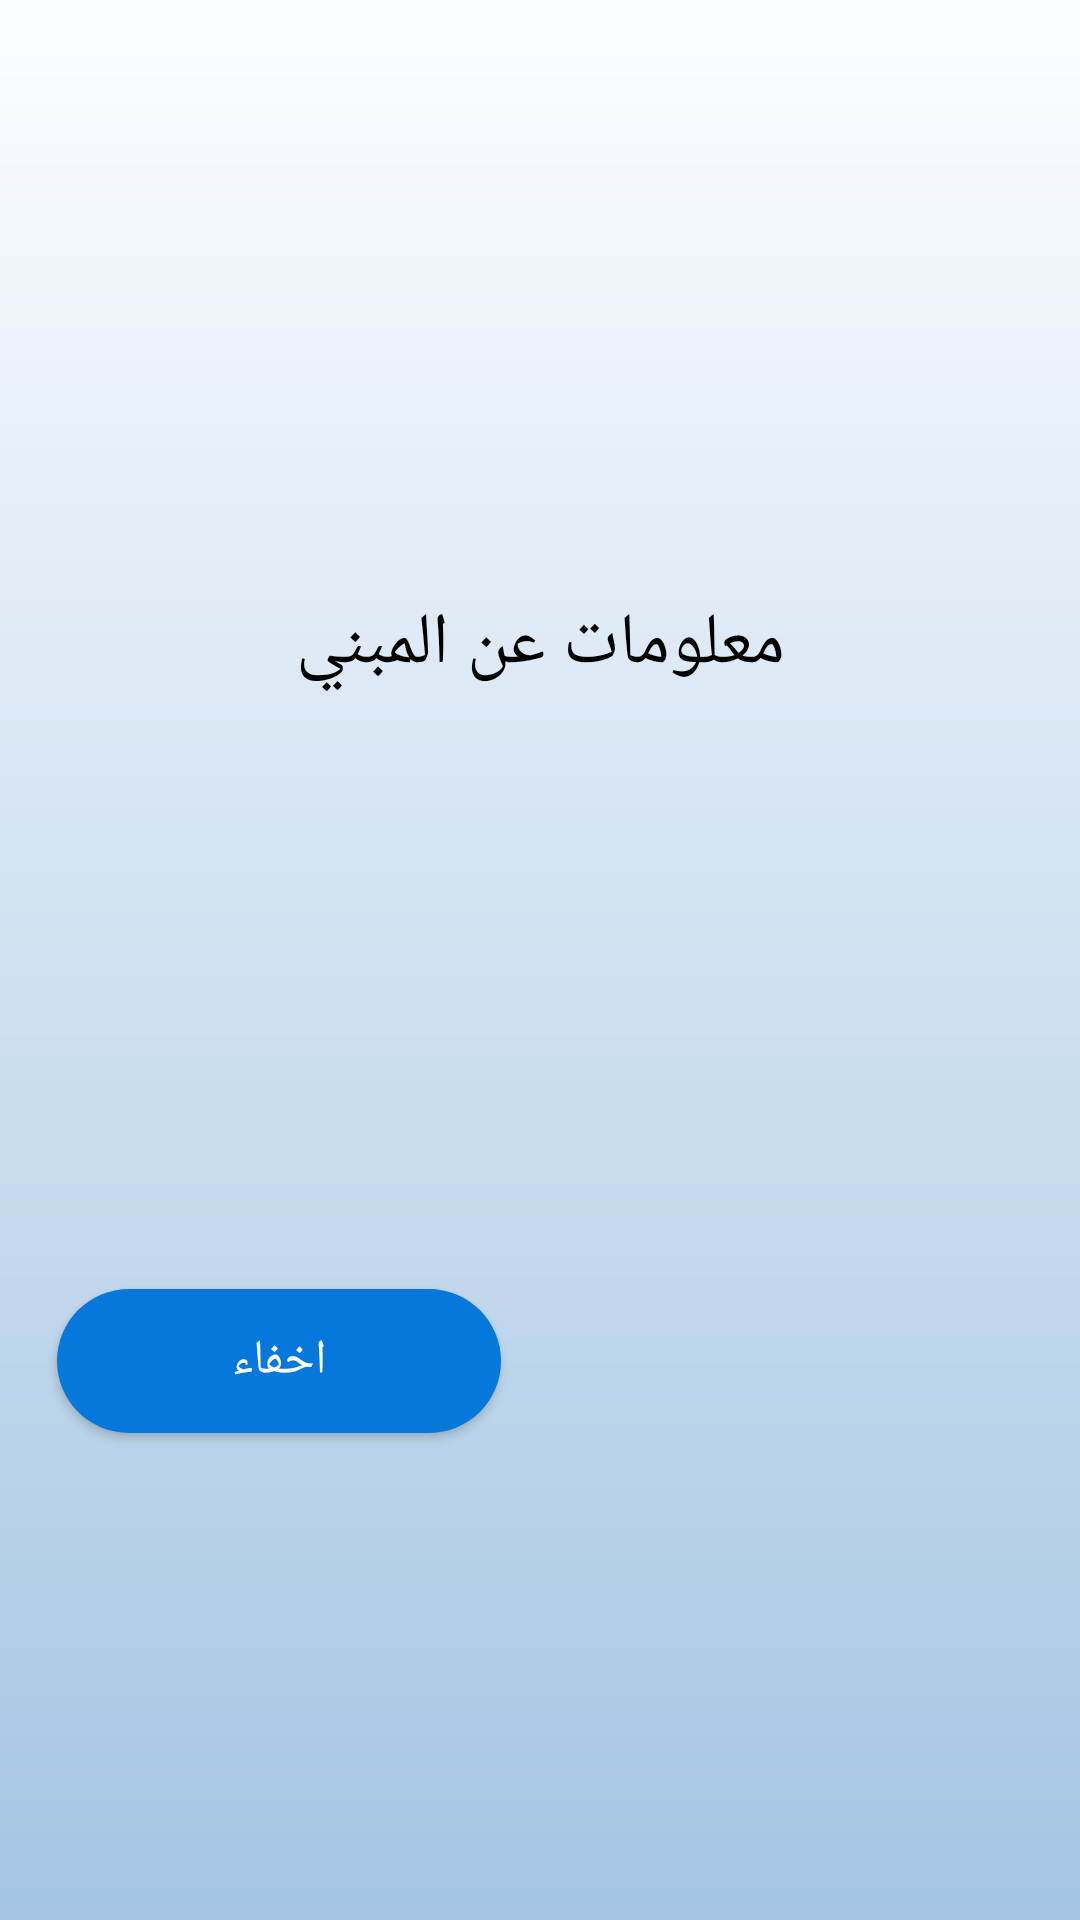

The Android layout XML behind this screen, and the referenced resources:
<!-- AndroidManifest.xml: application theme Theme.ImageClassification -->
<!-- res/layout/building_details.xml -->
<?xml version="1.0" encoding="utf-8"?>
<androidx.constraintlayout.widget.ConstraintLayout xmlns:android="http://schemas.android.com/apk/res/android"
    android:layout_width="match_parent"
    android:layout_height="wrap_content"
    xmlns:app="http://schemas.android.com/apk/res-auto"
    android:background="@drawable/background"
    android:elevation="5dp"
    app:behavior_hideable="true"
    app:layout_behavior="com.google.android.material.bottomsheet.BottomSheetBehavior">
    <TextView
        android:id="@+id/buildingDetailsTV"
        android:layout_width="match_parent"
        android:layout_height="wrap_content"
        app:layout_constraintTop_toTopOf="parent"
        app:layout_constraintBottom_toTopOf="@+id/hideBuildingDetails"
        android:text="معلومات عن المبني"
        android:gravity="center"
        android:layout_marginHorizontal="10dp"
        android:layout_marginVertical="75dp"
        android:textSize="24sp"
        android:textColor="@color/black" />
    <Button
        android:id="@+id/hideBuildingDetails"
        android:layout_width="148dp"
        android:layout_height="wrap_content"
        android:text="@string/hide"
        android:textSize="16sp"
        android:textColor="@color/white"
        app:layout_constraintStart_toStartOf="parent"
        app:layout_constraintTop_toBottomOf="@+id/buildingDetailsTV"
        app:layout_constraintBottom_toBottomOf="parent"
        android:layout_marginBottom="39dp"
        android:layout_marginStart="19dp"
        android:background="@drawable/btn_bg_radius_24"
        app:backgroundTint="@color/baby_blue" />
</androidx.constraintlayout.widget.ConstraintLayout>
<!-- resources referenced by this layout -->
<resources>
  <color name="baby_blue">#0678DC</color>
  <color name="black">#FF000000</color>
  <color name="white">#FFFFFFFF</color>
  <!-- drawable background (drawable) -->
  <?xml version="1.0" encoding="utf-8"?>
  <shape xmlns:android="http://schemas.android.com/apk/res/android">
      <gradient android:angle="270" android:startColor="#FCFDFF" android:endColor="#A4C5E3" />
  </shape>
  <!-- drawable btn_bg_radius_24 (drawable) -->
  <?xml version="1.0" encoding="utf-8"?>
  <shape android:shape="rectangle" xmlns:android="http://schemas.android.com/apk/res/android">
      <corners android:radius="24dp" />
      <solid android:color="@color/baby_blue" />
  </shape>
  <string name="hide">اخفاء</string>
  <style name="Theme.ImageClassification" parent="Theme.MaterialComponents.DayNight.NoActionBar">
          
          <item name="colorPrimary">@color/baby_blue</item>
          <item name="colorPrimaryVariant">@color/purple_700</item>
          <item name="colorOnPrimary">@color/white</item>
          
          <item name="colorSecondary">@color/teal_200</item>
          <item name="colorSecondaryVariant">@color/teal_700</item>
          <item name="colorOnSecondary">@color/black</item>
          
          <item name="android:statusBarColor">?attr/colorPrimaryVariant</item>
          
      </style>
  <color name="purple_700">#FF3700B3</color>
  <color name="teal_200">#FF03DAC5</color>
  <color name="teal_700">#FF018786</color>
</resources>
